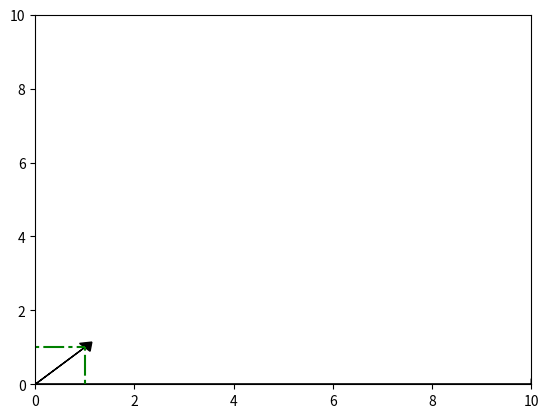

This figure's Python source:
import numpy as np
import matplotlib.pyplot as plt


def get_projection_array(x, y):
    x = np.linspace(0, x, 10)
    y = [y for i in range(10)]
    return [x, y]


def scalar_mutiplication(x, y):
    return x.T.dot(y)


def get_cordinate(v, basic, tp="array"):
    x_component = scalar_mutiplication(v, basic[:, 0])
    y_component = scalar_mutiplication(v, basic[:, 1])
    if tp == "array":
        return np.array([[x_component],
                         [y_component]])
    else:
        return x_component[0], y_component[0]


def append_vector_plot(x, y, plt):
    z = get_projection_array(x, y)
    line1, = ax.plot(z[0], z[1], label='Using set_dashes()', color='green')
    line1.set_dashes([2, 2, 10, 2])  # 2pt line, 2pt break, 10pt line, 2pt break

    z = get_projection_array(y, x)
    line2, = ax.plot(z[1], z[0], label='Using set_dashes()', color='green')
    line2.set_dashes([2, 2, 10, 2])  # 2pt line, 2pt break, 10pt line, 2pt break

    ax.arrow(0, 0, x, y, head_width=0.3, head_length=0.2, fc='black', ec='black')


basis = np.array([[1, 0],
                  [0, 1]])

v1 = np.array([[1],
               [1]])
# dashes=[30, 5, 10, 5]

x, y = get_cordinate(v1, basis, "cm")
ax = plt.axes()
ax.arrow(0, 0, 10, 0, head_width=0.3, head_length=0.2, fc='black', ec='black')  # create e1 axes
ax.arrow(0, 0, 0, 10, head_width=0.3, head_length=0.2, fc='black', ec='black')  # create e2 axes
plt.xlim(0, 10)  # show measure
plt.ylim(0, 10)
append_vector_plot(x,y,plt)

plt.show()

"""
let to create other basic

"""
